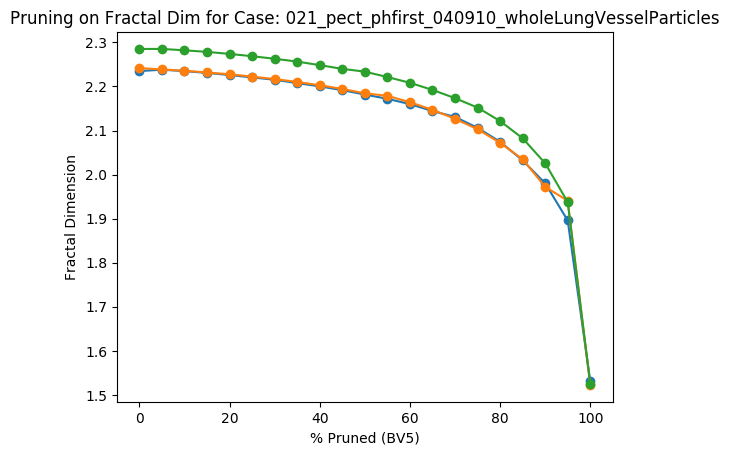

The data file committed next to this chart (first rows):
Percent Threshold (BV5), Fractal Dimension
0, 2.285
5, 2.285
10, 2.282
15, 2.278
20, 2.274
25, 2.269
30, 2.263
35, 2.256
40, 2.248
45, 2.24
50, 2.234
55, 2.221
60, 2.208
65, 2.192
70, 2.173
75, 2.152
80, 2.121
85, 2.082
90, 2.026
95, 1.938
100, 1.525
